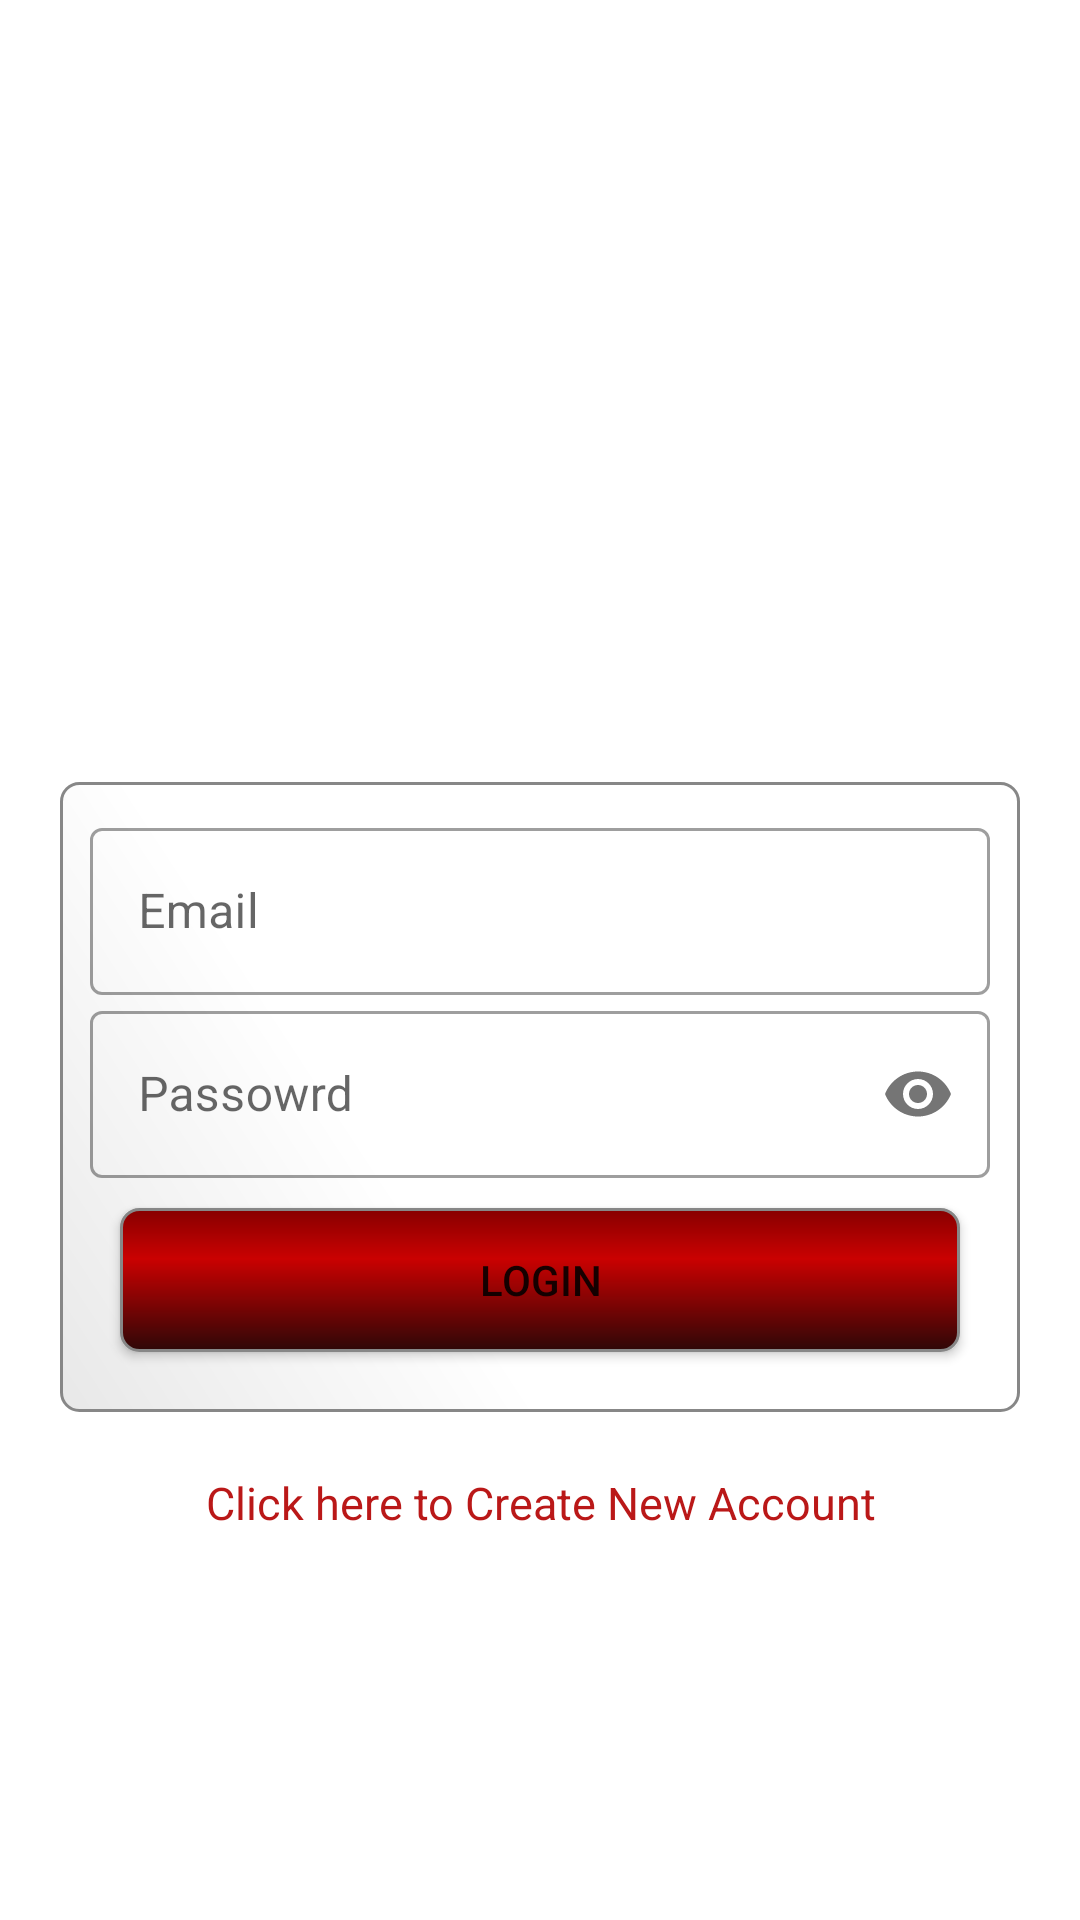

This screen was rendered from an Android layout file. Write that file and the resources it references.
<!-- AndroidManifest.xml: application theme Theme.ProjectXBloodBank -->
<!-- res/layout/activity_main.xml -->
<?xml version="1.0" encoding="utf-8"?>
<LinearLayout xmlns:android="http://schemas.android.com/apk/res/android"
    xmlns:app="http://schemas.android.com/apk/res-auto"
    xmlns:tools="http://schemas.android.com/tools"
    android:layout_width="match_parent"
    android:layout_height="match_parent"
    tools:context=".MainActivity"
    android:orientation="vertical"
    android:gravity="center"


    
    >
    <ImageView
        android:layout_width="match_parent"
        android:layout_height="200dp"
        android:src="@drawable/blooddrop"
        >

    </ImageView>

    <Button
        android:layout_width="match_parent"
        android:layout_height="wrap_content"
        android:id="@+id/homebt"
        android:text="home"
        android:visibility="gone"
        >

    </Button>




    <LinearLayout
        android:layout_width="match_parent"
        android:layout_height="wrap_content"
        android:orientation="vertical"
        android:background="@drawable/greybutton"
        android:layout_margin="20dp"
        android:padding="10dp"

        >

        <com.google.android.material.textfield.TextInputLayout
            android:layout_width="match_parent"
            android:layout_height="wrap_content"
            android:hint="Email"
            android:id="@+id/email"
            style="@style/Widget.MaterialComponents.TextInputLayout.OutlinedBox"


            >
            <com.google.android.material.textfield.TextInputEditText
                android:layout_width="match_parent"
                android:layout_height="wrap_content"
                android:inputType="textEmailAddress"
                >

            </com.google.android.material.textfield.TextInputEditText>

        </com.google.android.material.textfield.TextInputLayout>



        <com.google.android.material.textfield.TextInputLayout
            android:layout_width="match_parent"
            android:layout_height="wrap_content"
            android:hint="Passowrd"
            app:passwordToggleEnabled="true"
            android:id="@+id/pwd"
            style="@style/Widget.MaterialComponents.TextInputLayout.OutlinedBox"


            >
            <com.google.android.material.textfield.TextInputEditText
                android:layout_width="match_parent"
                android:layout_height="wrap_content"
                android:inputType="textPassword"
                >

            </com.google.android.material.textfield.TextInputEditText>

        </com.google.android.material.textfield.TextInputLayout>


        <Button
            android:layout_width="match_parent"
            android:layout_height="wrap_content"

            android:background="@drawable/redblooadbg"
            android:text="Login"
            android:layout_margin="10dp"
            android:id="@+id/loginBT"
            >

        </Button>
    </LinearLayout>

    <TextView
        android:layout_width="match_parent"
        android:layout_height="wrap_content"
        android:text="Click here to Create New Account"
        android:gravity="center"
        android:textSize="15dp"
        android:textColor="#BA1818"
        android:id="@+id/signupActivityTV"
        >

    </TextView>

    <ProgressBar
        android:layout_width="wrap_content"
        android:layout_height="wrap_content"
        android:layout_margin="20dp"
        android:id="@+id/prgrssbar"
        android:visibility="invisible"
        >

    </ProgressBar>

</LinearLayout>
<!-- resources referenced by this layout -->
<resources>
  <!-- drawable greybutton (drawable-v24) -->
  <?xml version="1.0" encoding="utf-8"?>
  <shape xmlns:android="http://schemas.android.com/apk/res/android" android:shape="rectangle" >
      <corners
          android:radius="6dp"
          />
      <gradient
          android:angle="45"
          android:centerX="35%"
          android:centerColor="#FFFFFF"
          android:startColor="#E8E8E8"
          android:endColor="#FFFFFF"
          android:type="linear"
          />
      <padding
          android:left="0dp"
          android:top="0dp"
          android:right="0dp"
          android:bottom="0dp"
          />
  
      <stroke
          android:width="1dp"
          android:color="#878787"
          />
  </shape>
  <!-- drawable redblooadbg (drawable-v24) -->
  <?xml version="1.0" encoding="utf-8"?>
  <shape xmlns:android="http://schemas.android.com/apk/res/android" android:shape="rectangle" >
      <corners
          android:radius="6dp"
          />
      <gradient
          android:angle="270"
          android:centerX="35%"
          android:centerColor="#CA0101"
          android:startColor="#870000"
          android:endColor="#2E0707"
          android:type="linear"
          />
      <padding
          android:left="0dp"
          android:top="0dp"
          android:right="0dp"
          android:bottom="0dp"
          />
  
      <stroke
          android:width="1dp"
          android:color="#878787"
          />
  </shape>
  <style name="Theme.ProjectXBloodBank" parent="Theme.MaterialComponents.DayNight.NoActionBar">
          
          <item name="colorPrimary">#800000</item>
          <item name="colorPrimaryVariant">#970000</item>
          <item name="colorOnPrimary">@color/white</item>
          
          <item name="colorSecondary">@color/teal_200</item>
          <item name="colorSecondaryVariant">@color/teal_700</item>
          <item name="colorOnSecondary">@color/black</item>
          
          <item name="android:statusBarColor" tools:targetApi="l">?attr/colorPrimaryVariant</item>
          
      </style>
  <!-- not gathered from this repository: default colours our renderer supplied (Android Studio template values) -->
  <color name="teal_200">#FF03DAC5</color>
  <color name="teal_700">#FF018786</color>
  <color name="black">#FF000000</color>
  <color name="white">#FFFFFFFF</color>
</resources>
